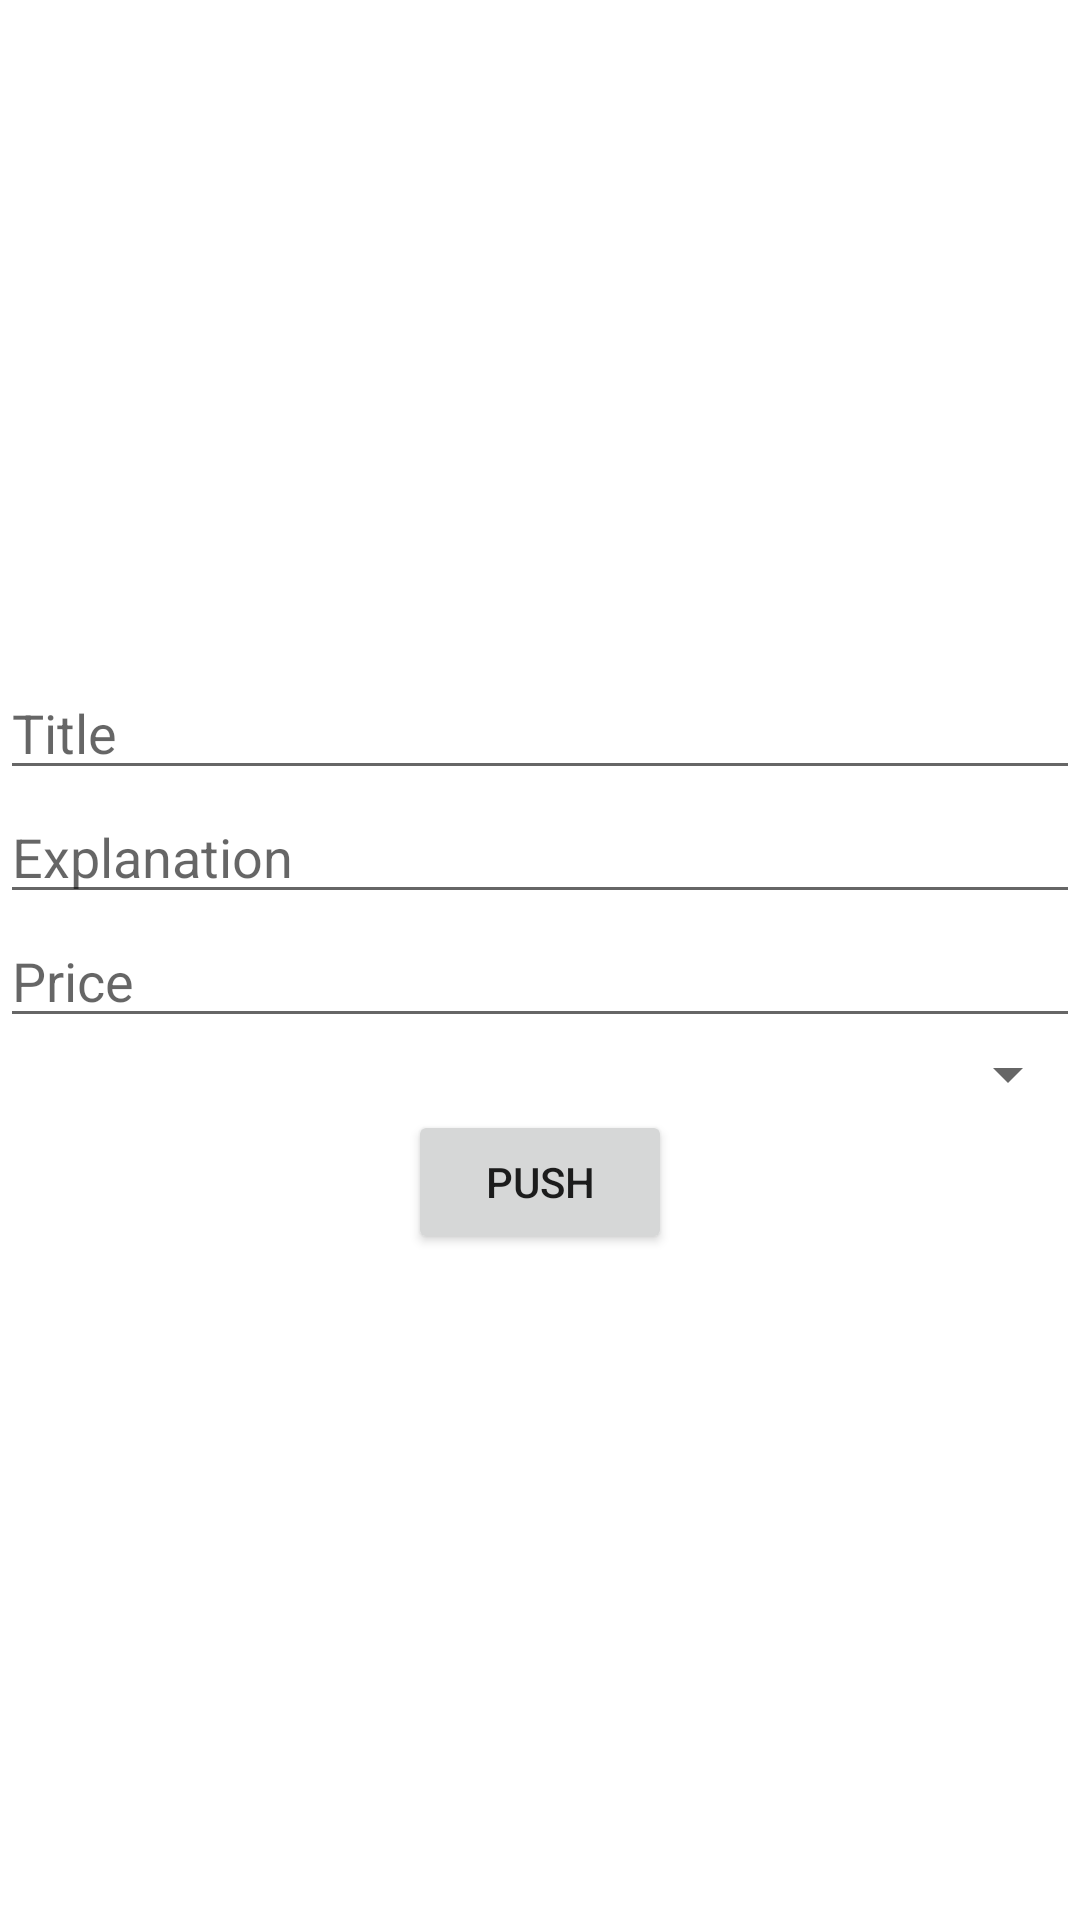

Android layout source for this screen:
<!-- AndroidManifest.xml: application theme Theme.MobirollerECommerce -->
<!-- res/layout/activity_add_products.xml -->
<?xml version="1.0" encoding="utf-8"?>
<RelativeLayout xmlns:android="http://schemas.android.com/apk/res/android"
    xmlns:app="http://schemas.android.com/apk/res-auto"
    xmlns:tools="http://schemas.android.com/tools"
    android:layout_width="match_parent"
    android:layout_height="match_parent"
    android:id="@+id/addProductView"
    tools:context=".AddProduct.AddProductActivity">

    <LinearLayout
        android:layout_width="match_parent"
        android:layout_height="match_parent"
        android:gravity="center"
        android:orientation="vertical">

        <EditText
            android:id="@+id/edtTxt_title"
            android:layout_width="match_parent"
            android:layout_height="wrap_content"
            android:hint="Title"
            android:inputType="text"
            android:maxLines="1" />

        <EditText
            android:id="@+id/edtTxt_explanation"
            android:layout_width="match_parent"
            android:layout_height="wrap_content"
            android:hint="Explanation"
            android:inputType="text" />

        <EditText
            android:id="@+id/edtTxt_price"
            android:layout_width="match_parent"
            android:layout_height="wrap_content"
            android:hint="Price"
            android:inputType="numberDecimal" />
        
        <Spinner
            android:id="@+id/spinner_category"
            android:layout_width="match_parent"
            android:layout_height="wrap_content" />
        <Button
            android:id="@+id/btn_push"
            android:layout_width="wrap_content"
            android:layout_height="wrap_content"
            android:text="Push" />
    </LinearLayout>


</RelativeLayout>
<!-- resources referenced by this layout -->
<resources>
  <style name="Theme.MobirollerECommerce" parent="Theme.MaterialComponents.DayNight.DarkActionBar">
          
          <item name="colorPrimary">@color/purple_500</item>
          <item name="colorPrimaryVariant">@color/purple_700</item>
          <item name="colorOnPrimary">@color/white</item>
          
          <item name="colorSecondary">@color/teal_200</item>
          <item name="colorSecondaryVariant">@color/teal_700</item>
          <item name="colorOnSecondary">@color/black</item>
          
          <item name="android:statusBarColor" tools:targetApi="l">?attr/colorPrimaryVariant</item>
          
      </style>
  <color name="purple_500">#FF6200EE</color>
  <color name="purple_700">#FF3700B3</color>
  <color name="white">#FFFFFFFF</color>
  <color name="teal_200">#FF03DAC5</color>
  <color name="teal_700">#FF018786</color>
  <color name="black">#FF000000</color>
</resources>
